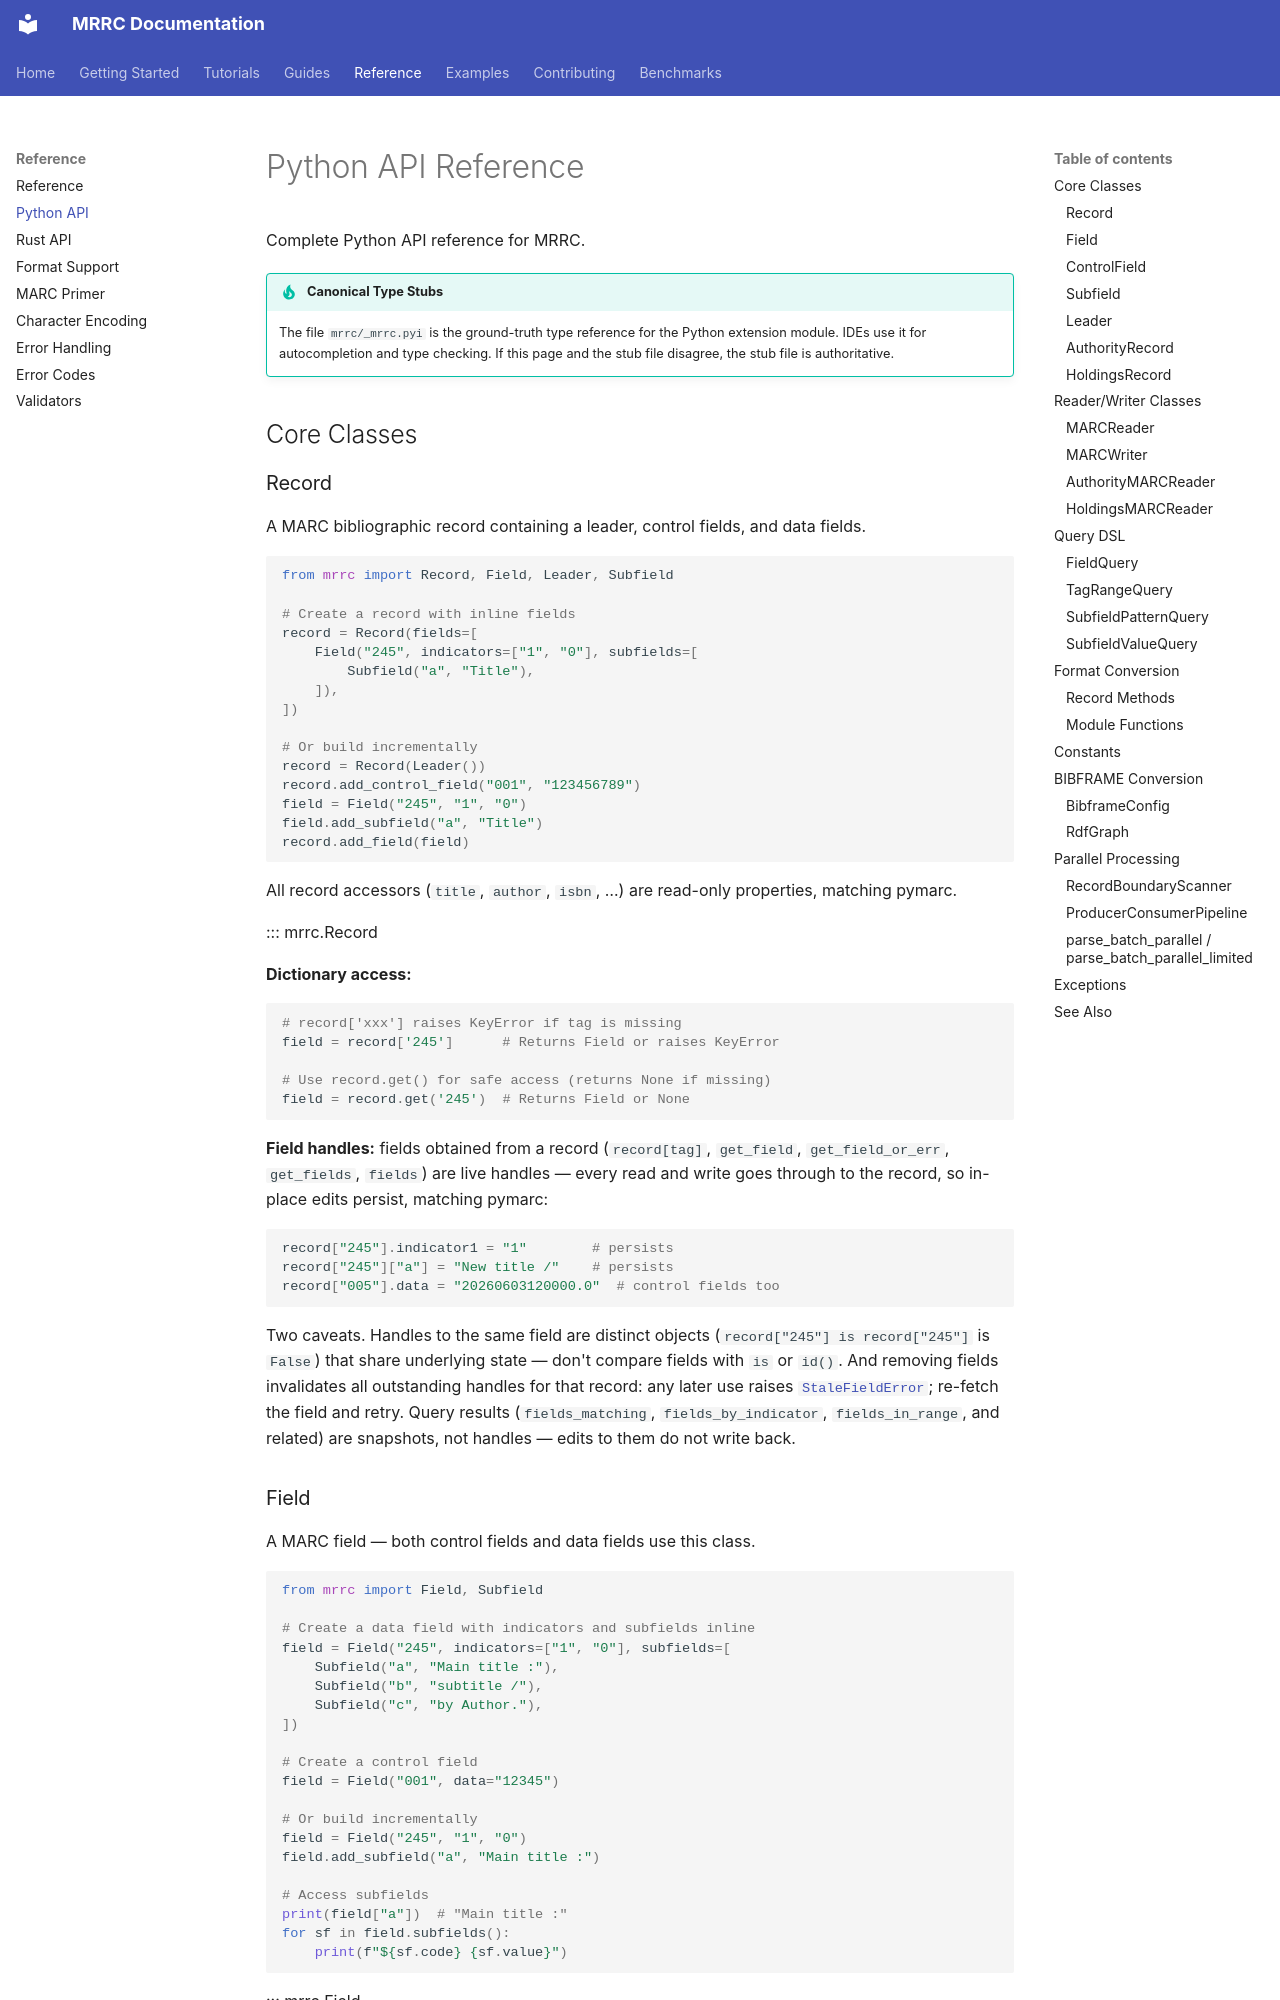

repository: dchud/mrrc · page: reference/python-api/index.html · generator: mkdocs

# Python API Reference

Complete Python API reference for MRRC.

!!! tip "Canonical Type Stubs"
    The file `mrrc/_mrrc.pyi` is the ground-truth type reference for the
    Python extension module. IDEs use it for autocompletion and type checking.
    If this page and the stub file disagree, the stub file is authoritative.

## Core Classes

### Record

A MARC bibliographic record containing a leader, control fields, and data fields.

```python
from mrrc import Record, Field, Leader, Subfield

# Create a record with inline fields
record = Record(fields=[
    Field("245", indicators=["1", "0"], subfields=[
        Subfield("a", "Title"),
    ]),
])

# Or build incrementally
record = Record(Leader())
record.add_control_field("001", "123456789")
field = Field("245", "1", "0")
field.add_subfield("a", "Title")
record.add_field(field)
```

All record accessors (`title`, `author`, `isbn`, …) are read-only
properties, matching pymarc.

::: mrrc.Record

**Dictionary access:**

```python
# record['xxx'] raises KeyError if tag is missing
field = record['245']      # Returns Field or raises KeyError

# Use record.get() for safe access (returns None if missing)
field = record.get('245')  # Returns Field or None
```

**Field handles:** fields obtained from a record (`record[tag]`,
`get_field`, `get_field_or_err`, `get_fields`, `fields`) are live
handles — every read and write goes through to the record, so in-place
edits persist, matching pymarc:

```python
record["245"].indicator1 = "1"        # persists
record["245"]["a"] = "New title /"    # persists
record["005"].data = "20260603120000.0"  # control fields too
```

Two caveats. Handles to the same field are distinct objects
(`record["245"] is record["245"]` is `False`) that share underlying
state — don't compare fields with `is` or `id()`. And removing fields
invalidates all outstanding handles for that record: any later use
raises [`StaleFieldError`](#exceptions); re-fetch the field and retry.
Query results (`fields_matching`, `fields_by_indicator`,
`fields_in_range`, and related) are snapshots, not handles — edits to
them do not write back.
